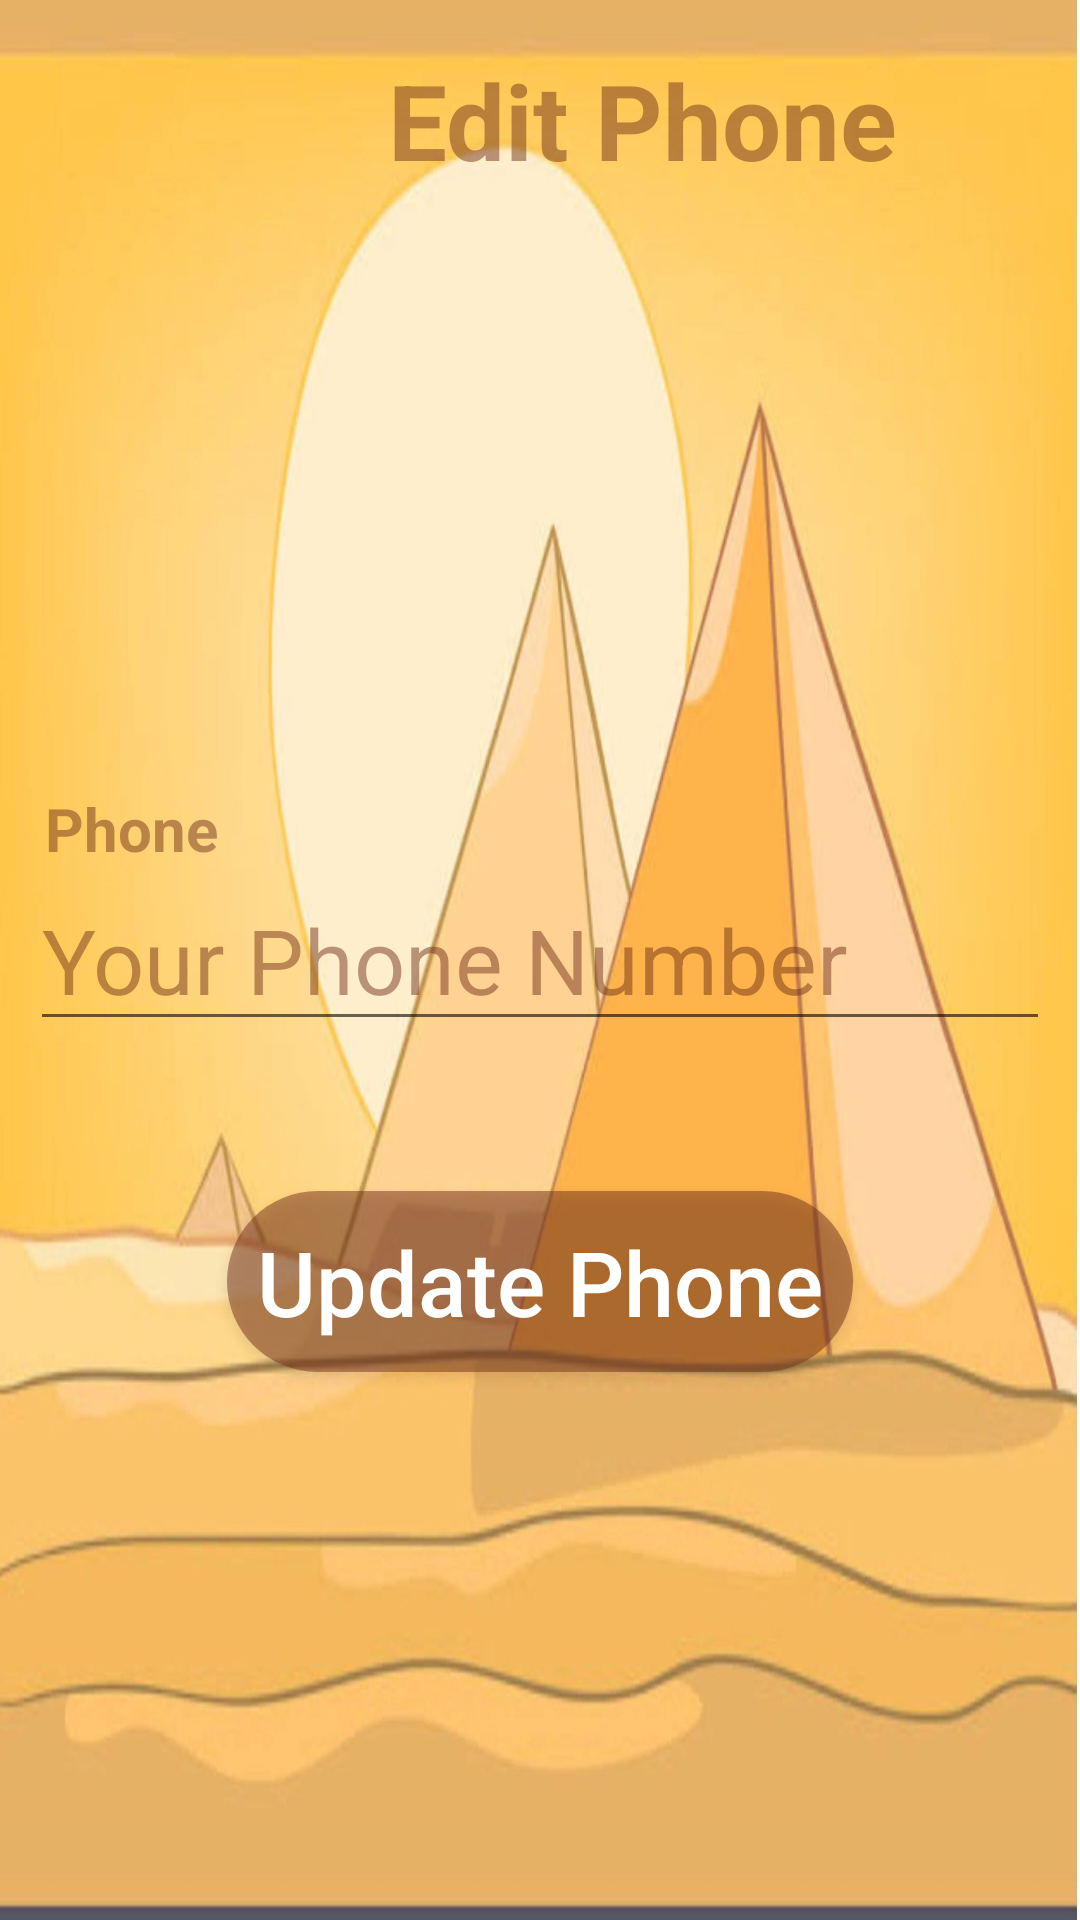

Here is an Android app screen rendered from its layout file. Give the layout XML and the strings, colors and styles it references.
<!-- AndroidManifest.xml: application theme AppTheme -->
<!-- res/layout/activity_phone_edit__apc.xml -->
<?xml version="1.0" encoding="utf-8"?>
<LinearLayout xmlns:android="http://schemas.android.com/apk/res/android"
    android:layout_width="match_parent"
    android:layout_height="match_parent"

    android:orientation="vertical"
    android:background="@drawable/bkg"
    >
    <LinearLayout
        android:layout_width="match_parent"
        android:layout_height="0dp"
        android:layout_weight="1"
        android:orientation="horizontal"
        >
        <ImageView
            android:id="@+id/cancle_phone_edit"
            android:layout_gravity="center"
            android:layout_width="0sp"
            android:layout_height="50sp"
            android:layout_marginLeft="10sp"
            android:layout_weight="1"
            android:background="@drawable/ic_close_black_24dp"
            android:clickable="true"
            />
        <TextView
            android:layout_width="0sp"
            android:layout_height="wrap_content"
            android:layout_weight="5"
            android:layout_gravity="center"
            android:text="@string/edit_phone"
            android:gravity="center"
            android:textSize="35sp"
            android:textColor="@color/pirbel"
            android:textStyle="bold"
            />

    </LinearLayout>
    <LinearLayout
        android:layout_width="match_parent"
        android:layout_height="0dp"
        android:layout_weight="7"
        android:orientation="vertical"
        android:gravity="center"
        >
        <TextView
            android:layout_width="wrap_content"
            android:layout_height="wrap_content"
            android:text="Phone"
            android:layout_gravity="left"
            android:layout_marginLeft="15sp"
            android:textColor="@color/pirbel"
            android:textStyle="bold"
            android:textSize="20sp"
            />
        <EditText
            android:id="@+id/edit_phone"
            android:layout_width="match_parent"
            android:layout_height="wrap_content"
            android:hint="@string/t_phone"
            android:textColorHint="@color/pirbel"
            android:textSize="30sp"
            android:layout_marginLeft="10sp"
            android:layout_marginRight="10sp"
            android:inputType="phone"

            />
        <Button
            android:id="@+id/update_phone"
            android:layout_marginTop="50sp"
            android:layout_width="wrap_content"
            android:layout_height="wrap_content"
            android:textSize="30sp"
            android:text="@string/update_phone"
            android:textColor="@color/white"
            android:padding="10sp"
            android:textAllCaps="false"
            android:background="@drawable/button_shabe"
            />

    </LinearLayout>

</LinearLayout>
<!-- resources referenced by this layout -->
<resources>
  <color name="pirbel">#7C722F17</color>
  <color name="white">#FFFFFF</color>
  <!-- drawable bkg: png bitmap (drawable-hdpi, 777966 bytes) -->
  <!-- drawable button_shabe (drawable) -->
  <?xml version="1.0" encoding="utf-8"?>
  <shape android:shape="rectangle" xmlns:android="http://schemas.android.com/apk/res/android">
      <corners android:radius="100dp"/>
  
      <solid android:color="@color/pirbel"/>
  </shape>
  <string name="edit_phone">Edit Phone</string>
  <string name="t_phone">Your Phone Number</string>
  <string name="update_phone">Update Phone</string>
  <style name="AppTheme" parent="Theme.AppCompat.Light.NoActionBar">
          
          <item name="colorPrimary">@color/pirbel</item>
          <item name="colorPrimaryDark">@color/colorPrimaryDark</item>
          <item name="colorAccent">@color/colorAccent</item>
          
      </style>
  <color name="colorPrimaryDark">#00574B</color>
  <color name="colorAccent">#D81B60</color>
</resources>
